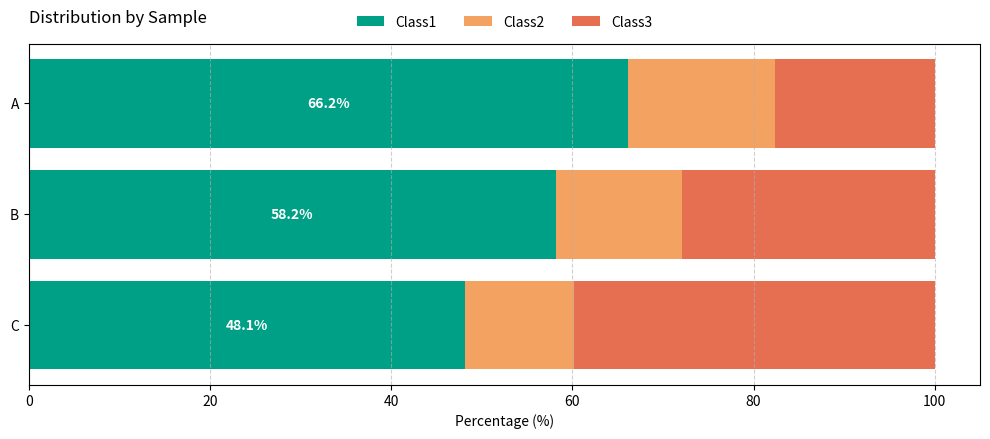

Recreate this plot in Python.
# 导入 matplotlib 的 pyplot 模块，用于绘图
import matplotlib.pyplot as plt
# 导入 pandas，用于数据组织和处理
import pandas as pd

# ==================== 数据准备 ====================

# 创建数据字典，包含样本名称（Sample）以及两个已知的百分比列
data = {
    'Sample': ['A', 'B', 'C'],
    # 注意：原表格中的 Class3 列实际是 Class1 的比例
    'Class1': [66.17, 58.16, 48.15],
    'Class2': [16.24, 13.95, 11.99],
    'Class3': [17.58, 27.87, 39.85],
}
# 将字典转换为 DataFrame 以便后续计算
df = pd.DataFrame(data)
# # 计算 Class3 作为剩余比例（100% 减去 Class1 和 Class2）
# df['Class3'] = 100 - df['Class1'] - df['Class2']

# ==================== 颜色定义 ====================

# 定义三个类别对应的颜色（十六进制色码）
colors = {'Class1': '#00A087',    # 
          'Class2': '#F4A261',  # 
          'Class3': '#E76F51'}   # 

# ==================== 创建图形和坐标轴 ====================

# 创建一个图形 (figure) 和一个坐标轴 (ax)，设置图形尺寸为宽10英寸、高4.5英寸
fig, ax = plt.subplots(figsize=(10, 4.5))

# ==================== 绘制横向堆积条形图 ====================

# 第一段：Class1（深橙色），这是堆积的最左段
# barh 绘制水平条形图，y 为样本名，width 为 Class1 的值
bars_on = ax.barh(df['Sample'], df['Class1'], color=colors['Class1'], label='Class1')

# 第二段：Class2（橙黄色），堆积在 Class1 的右侧
# left 参数指定该段条形图的起始位置为 Class1 的结束位置
bars_near = ax.barh(df['Sample'], df['Class2'],
                    left=df['Class1'],          # 从 Class1 之后开始
                    color=colors['Class2'], label='Class2')

# 第三段：Class3（绿色），堆积在 Class2 的右侧
# left 参数为 Class1 + Class2 之和的位置
bars_off = ax.barh(df['Sample'], df['Class3'],
                    left=df['Class1'] + df['Class2'],  # 从前两段之后开始
                    color=colors['Class3'], label='Class3')

# ==================== 在 Class1 段上添加百分比标注 ====================

# 遍历每个样本，i 为索引（0 开始），on_val 为对应的 Class1 值
for i, on_val in enumerate(df['Class1']):
    # 标注文本置于 Class1 段的中央 (x = on_val/2, y = i)
    # 颜色为白色，加粗，字号 10
    ax.text(on_val / 2, i, f'{on_val:.1f}%',
            va='center', ha='center', fontsize=10,
            color='white', fontweight='bold')

# ==================== 自定义图例 ====================

# 获取当前图例的“句柄”和“标签”（按绘图顺序排列）
handles, labels = ax.get_legend_handles_labels()
# 定义希望显示的图例顺序（Class1, Class2, Class3）
order = ['Class1', 'Class2', 'Class3']
# 根据 order 列表重新组合句柄
new_handles = [handles[labels.index(l)] for l in order]
# 添加图例：置于图上方居中，水平排列 3 列，无边框
ax.legend(new_handles, order,
          loc='upper center',                # 图例定位在上方中间
          bbox_to_anchor=(0.5, 1.12),        # 微调图例垂直位置，避免与标题重叠
          ncol=3, frameon=False)             # 3 列显示，无图例框

# ==================== 标题与坐标轴设置 ====================

# 设置图表标题，loc='left' 使标题左对齐，pad=15 增加标题与图之间的间距
ax.set_title('Distribution by Sample', loc='left', pad=15)
# 设置 x 轴标签
ax.set_xlabel('Percentage (%)')
# 设置 x 轴显示范围，留出一些空白以便标注完整显示
ax.set_xlim(0, 105)
# 反转 y 轴，使第一个样本 CRD 显示在顶部
ax.invert_yaxis()
# 添加 x 轴方向的虚线网格，半透明
ax.xaxis.grid(True, linestyle='--', alpha=0.6)

# ==================== 图表布局与保存 ====================

# 自动调整子图参数，使元素不重叠（尤其考虑标题和图例的调整后）
plt.tight_layout()
# 保存为 PNG 格式，分辨率 300 DPI，裁剪紧贴内容
plt.savefig('Stacked_bar_chart_vertical.png', dpi=300, bbox_inches='tight')
# 保存为 PDF 格式（矢量图），同样裁剪
plt.savefig('Stacked_bar_chart_vertical.pdf', bbox_inches='tight')
# 显示图形（在交互式环境中弹出窗口）
plt.show()
